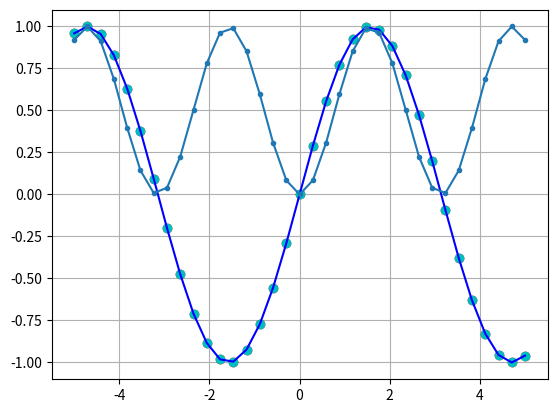

Here is the Python script that generated this plot: (Note: this script raises an exception after producing the figure.)
# Ejercicio de Ejemplo

import numpy as np

# Obtener ayuda de la libreria
help(np)

# Funciones en la librería
dir(np)

# Definimos el DOMINIO de una FUNCION
N = 35
x = np.linspace(-5, 5, N) # -5 limite inferior, 5 limite superior, N cantidad de puntos a generar

# Mostramos los valores
print(x)

# Mostrar la cantidad de puntos en x
print(len(x))

# Calculamos el CO-DOMINIO de una FUNCION
#y = x ** 2
y = np.sin(x)
#y = np.cos(x)
#y = np.tan(x)

# Mostramos los valores calculados
print(y)

# Mostrar la cantidad de puntos en y
print(len(y))

# Ayuda del método linspace de la librería numpy
help(np.linspace)

## Graficamos los valores de X e Y con circulos "o" de color ROJO (red = r)
## Usamos en metod PLOT (Dibujar) en matplotlib
from matplotlib import pyplot as plt
plt.plot(x, y, 'ro')

## Ahora agregamos o habilitamos la GRILLA en la Grafica con plt.grid(True)
## Graficamos los valores de X e Y con circulos "o" de color CYAN (cyan = c)
plt.grid(True)
plt.plot(x, y, 'co')

## Graficamos los valores de X e Y con lineas "-" de color azul, blue en Ingles (blue = b)
## Usamos en metod PLOT (Dibujar) con la Grilla habilitada: plt.grid(True)

plt.grid(True)
plt.plot(x, y, 'b-')

## Es posible evaluar y componer funciones
plt.grid(True)
z = ( np.sin(x) ) **2 
plt.plot(x, z, '.-')

import ipywidgets as widgets
from ipywidgets import HBox, VBox
from IPython.display import display

%matplotlib inline
import numpy as np
import matplotlib.pyplot as plt
from scipy.special import jn
x = np.linspace(0,5)


@widgets.interact(n=(0, 10))
def p(n):
    f, ax = plt.subplots()
    ax.plot(x, jn(x,n))
    plt.show()

x = np.linspace(-50, 50)

@widgets.interact(n=(0, 9))
def p(n):
    y = x**n
    plt.plot(x, y)
    plt.grid(True)
    plt.show()

#plt.plot(x, y, 'ro')

x = np.linspace(-50, 50, 35) #Dominio de la Funcion

@widgets.interact(n=(0, 9)) #Variacion de manera interactiva en un parametro de la Funcion
def p(n):
    y = x**n #Codominio de la Funcion
    plt.plot(x, y, 'ro') #Grafica en memoria
    plt.grid(True)
    plt.show()

%matplotlib inline
import ipywidgets as widgets
import numpy as np
import matplotlib.pyplot as plt

@widgets.interact(n=(0, 9), npoints=(5,35)) #Variacion de manera interactiva en un parametro de la Funcion y la cantidad de puntos
def p(n, npoints):
    x = np.linspace(-50, 50, npoints) #Dominio de la Funcion y agregamos la cantidad de puntos tambien, la cual varia tambien
    y = x**n #Codominio de la Funcion
    plt.plot(x, y, 'ro-') #Grafica en memoria
    plt.grid(True)
    plt.show()